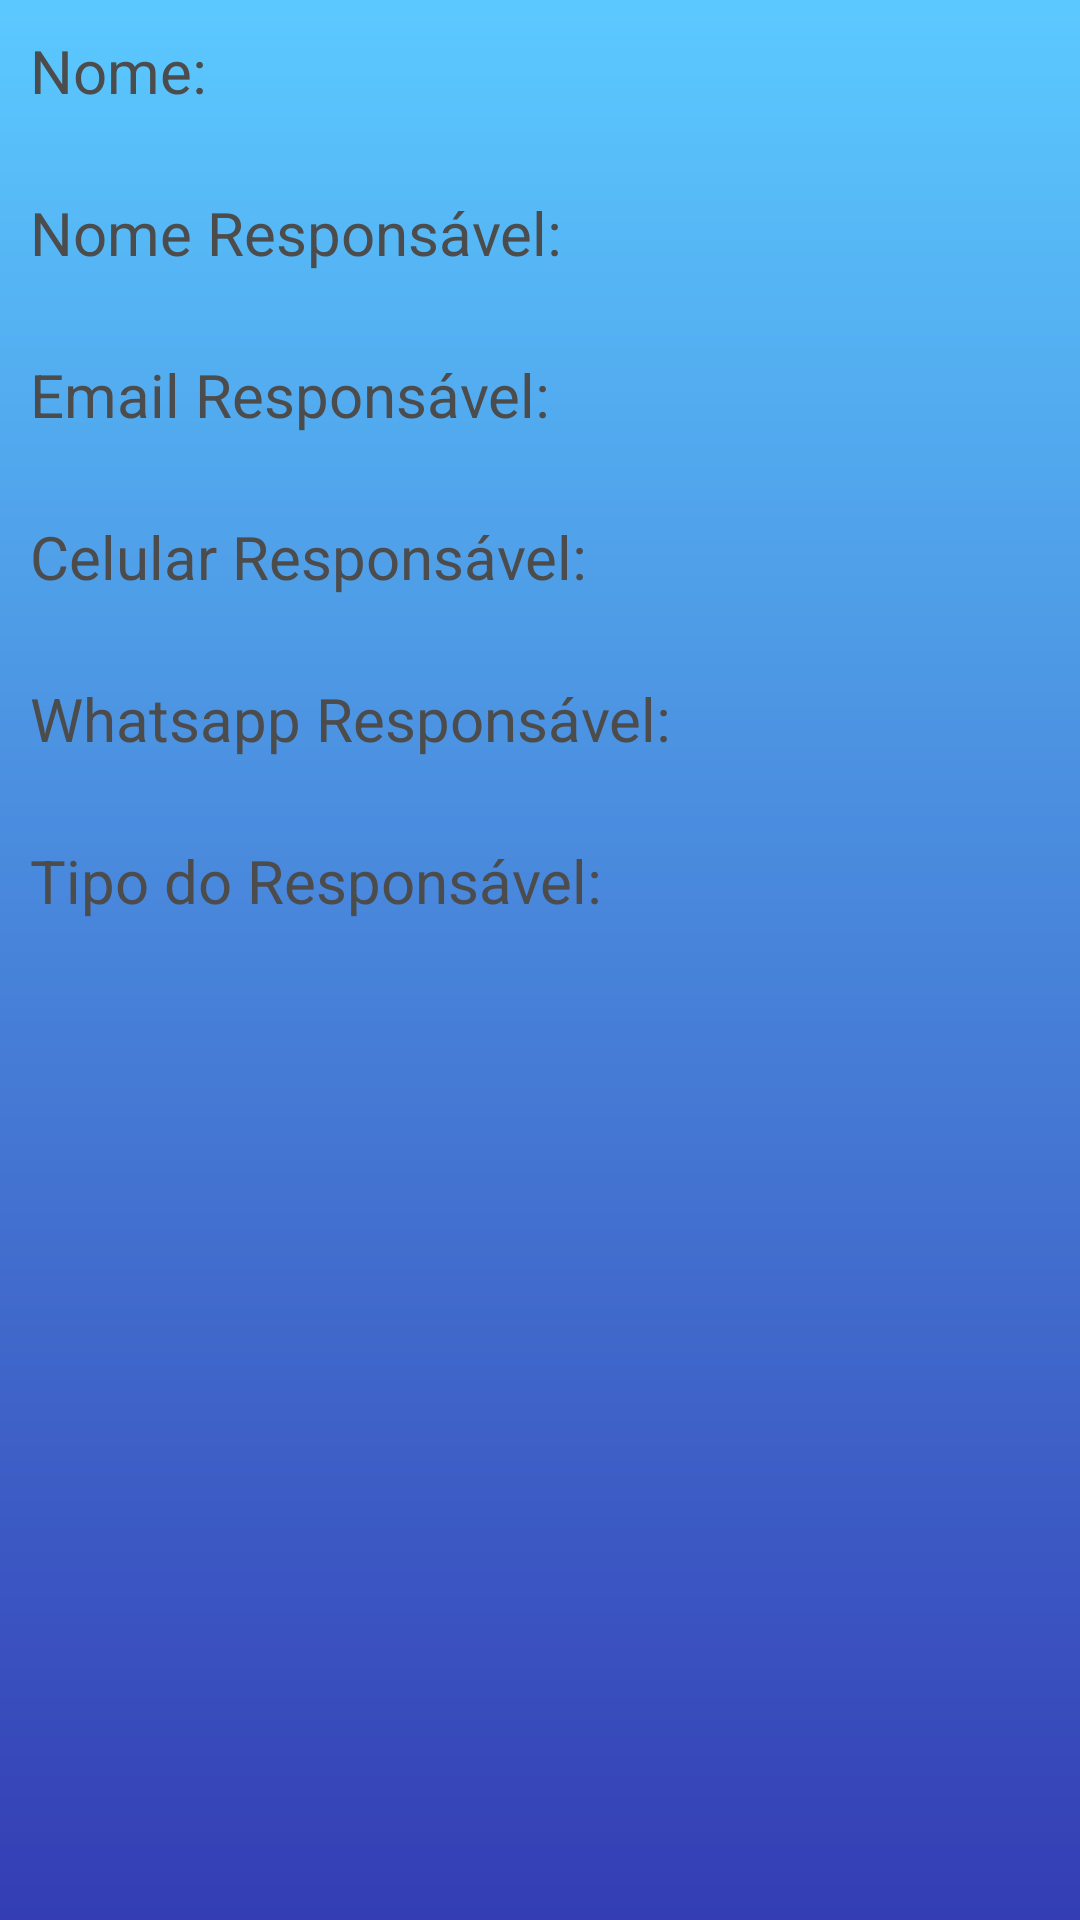

Reconstruct the res/layout file that produces this screen, plus the resources it refers to.
<!-- AndroidManifest.xml: application theme Theme.MedNow -->
<!-- res/layout/content_responsavel.xml -->
<?xml version="1.0" encoding="utf-8"?>
<LinearLayout
    xmlns:android="http://schemas.android.com/apk/res/android"
    xmlns:tools="http://schemas.android.com/tools"
    android:orientation="vertical"
    android:layout_width="match_parent"
    android:layout_height="wrap_content"
    android:background="@drawable/background_telaprincipal">
    <LinearLayout
        android:id="@+id/layContentResponsavel"
        android:layout_width="match_parent"
        android:layout_height="wrap_content"
        android:layout_marginTop="10dp"
        android:layout_marginBottom="10dp"
        android:layout_marginLeft="10dp"
        android:layout_marginRight="10dp"
        android:background="@drawable/background_content"
        tools:ignore="ExtraText"
        android:orientation="vertical">


        //Nome Paciente

        <LinearLayout
            android:layout_width="match_parent"
            android:layout_height="wrap_content"
            android:orientation="vertical">
            <TextView
                android:layout_width="wrap_content"
                android:layout_height="wrap_content"
                android:text="Nome:"
                android:textColor="@color/hint"
                android:textSize="20sp"
                />
            <TextView
                android:id="@+id/tvContentNomePacienteResp"
                android:layout_width="wrap_content"
                android:layout_height="wrap_content"
                android:textSize="20sp"
                android:textColor="@color/colorTextHint"
                />
        </LinearLayout>
        <LinearLayout
            android:layout_width="match_parent"
            android:layout_height="wrap_content"
            android:orientation="vertical">
            <TextView
                android:layout_width="wrap_content"
                android:layout_height="wrap_content"
                android:textSize="20sp"
                android:textColor="@color/hint"
                android:text="Nome Responsável:"/>
            <TextView
                android:id="@+id/tvContentNomeResponsavelResp"
                android:layout_width="wrap_content"
                android:layout_height="wrap_content"
                android:textSize="20sp"
                android:textColor="@color/colorTextHint"/>
        </LinearLayout>
        <LinearLayout
            android:layout_width="match_parent"
            android:layout_height="wrap_content"
            android:orientation="vertical">
            <TextView
                android:layout_width="wrap_content"
                android:layout_height="wrap_content"
                android:textSize="20sp"
                android:textColor="@color/hint"
                android:text="Email Responsável:"/>
            <TextView
                android:id="@+id/tvContentEmailResponsavelResp"
                android:layout_width="wrap_content"
                android:layout_height="wrap_content"
                android:textSize="20sp"
                android:textColor="@color/colorTextHint"/>
        </LinearLayout>
<LinearLayout
    android:layout_width="match_parent"
    android:layout_height="wrap_content"
    android:orientation="vertical">
    <TextView
        android:layout_width="wrap_content"
        android:layout_height="wrap_content"
        android:textSize="20sp"
        android:textColor="@color/hint"
        android:text="Celular Responsável:"/>
    <TextView
        android:id="@+id/tvContentCelularResponsavelResp"
        android:layout_width="wrap_content"
        android:layout_height="wrap_content"
        android:textColor="@color/colorTextHint"
        android:textSize="20sp"/>
</LinearLayout>

<LinearLayout
    android:layout_width="match_parent"
    android:layout_height="wrap_content"
    android:orientation="vertical">
    <TextView
        android:layout_width="wrap_content"
        android:layout_height="wrap_content"
        android:textSize="20sp"
        android:textColor="@color/hint"
        android:text="Whatsapp Responsável:"/>
    <TextView
        android:id="@+id/tvContentWhatsappResponsavelResp"
        android:layout_width="wrap_content"
        android:layout_height="wrap_content"
        android:textSize="20sp"
        android:textColor="@color/colorTextHint"/>
</LinearLayout>
<LinearLayout
    android:layout_width="wrap_content"
    android:layout_height="wrap_content"
    android:orientation="vertical">
    <TextView
        android:layout_width="wrap_content"
        android:layout_height="wrap_content"
        android:text="Tipo do Responsável:"
        android:textColor="@color/hint"
        android:textSize="20sp"/>
    <TextView
        android:id="@+id/tvContentTipoResponsavelResp"
        android:layout_width="wrap_content"
        android:layout_height="wrap_content"
        android:textSize="20sp"
        android:textColor="@color/colorTextHint"/>

</LinearLayout>
    </LinearLayout>
    <LinearLayout
        android:id="@+id/endLine_responsavel"
        android:layout_width="match_parent"
        android:layout_height="10dp"
        android:orientation="vertical"
        android:visibility="gone"/>
</LinearLayout>
<!-- resources referenced by this layout -->
<resources>
  <color name="colorTextHint">#51d8c7</color>
  <color name="hint">#4D4C4C</color>
  <!-- drawable background_telaprincipal (drawable) -->
  <?xml version="1.0" encoding="utf-8"?>
  <shape
      xmlns:android="http://schemas.android.com/apk/res/android">
      <gradient
          android:angle="90"
          android:endColor="@color/azul_claro"
          android:startColor="@color/azul_escuro" />
  </shape>
  <style name="Theme.MedNow" parent="Theme.MaterialComponents.DayNight.DarkActionBar">
          
          <item name="colorPrimary">@color/purple_500</item>
          <item name="colorPrimaryVariant">@color/purple_700</item>
          <item name="colorOnPrimary">@color/white</item>
          
          <item name="colorSecondary">@color/teal_200</item>
          <item name="colorSecondaryVariant">@color/teal_700</item>
          <item name="colorOnSecondary">@color/black</item>
          
          <item name="android:statusBarColor" tools:targetApi="l">?attr/colorPrimaryVariant</item>
          
      </style>
  <color name="azul_claro">#5BC9FF</color>
  <color name="azul_escuro">#343DB4</color>
  <color name="purple_500">#FF6200EE</color>
  <color name="purple_700">#FF3700B3</color>
  <color name="white">#FFFFFFFF</color>
  <color name="teal_200">#FF03DAC5</color>
  <color name="teal_700">#FF018786</color>
  <color name="black">#FF000000</color>
</resources>
